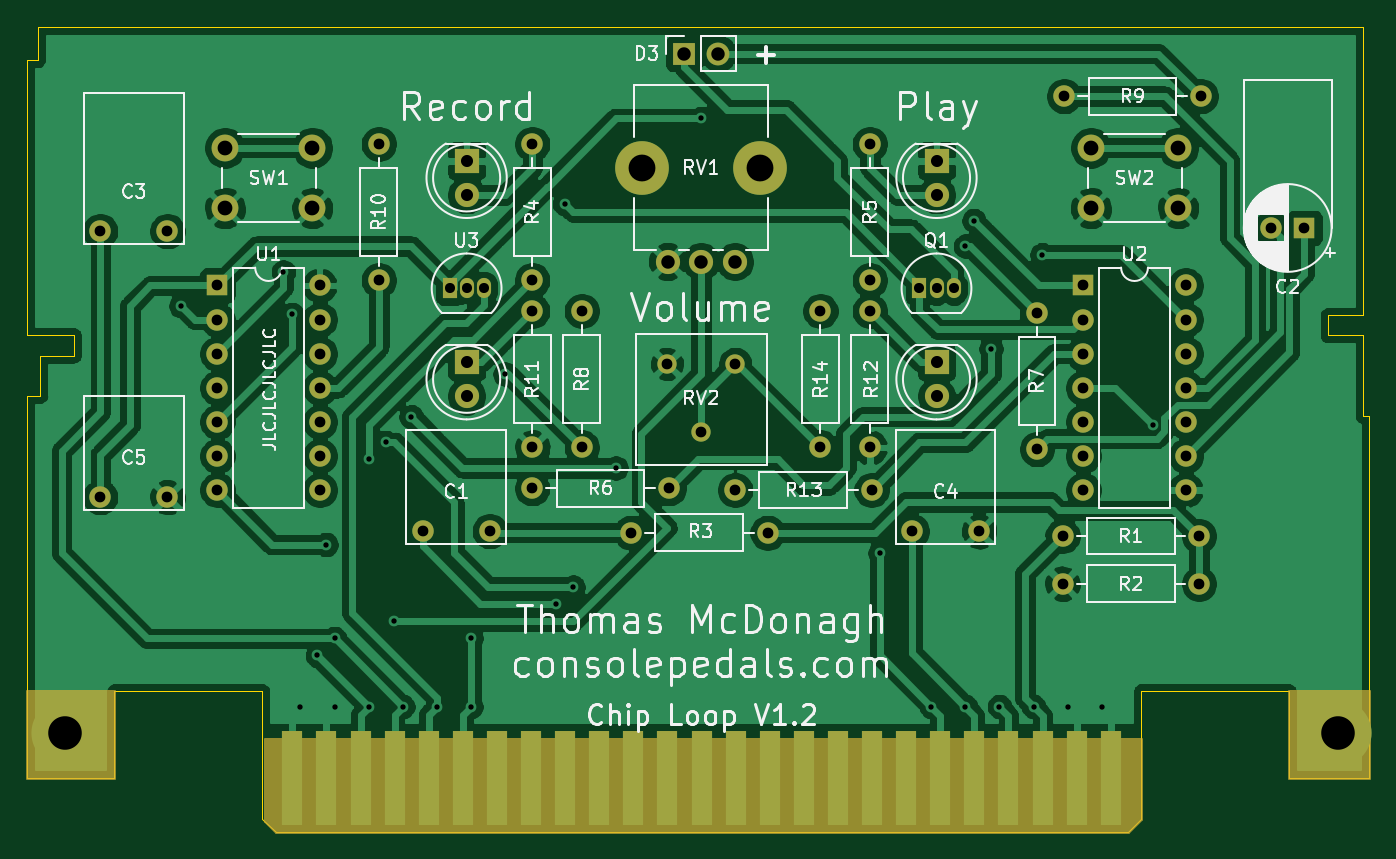
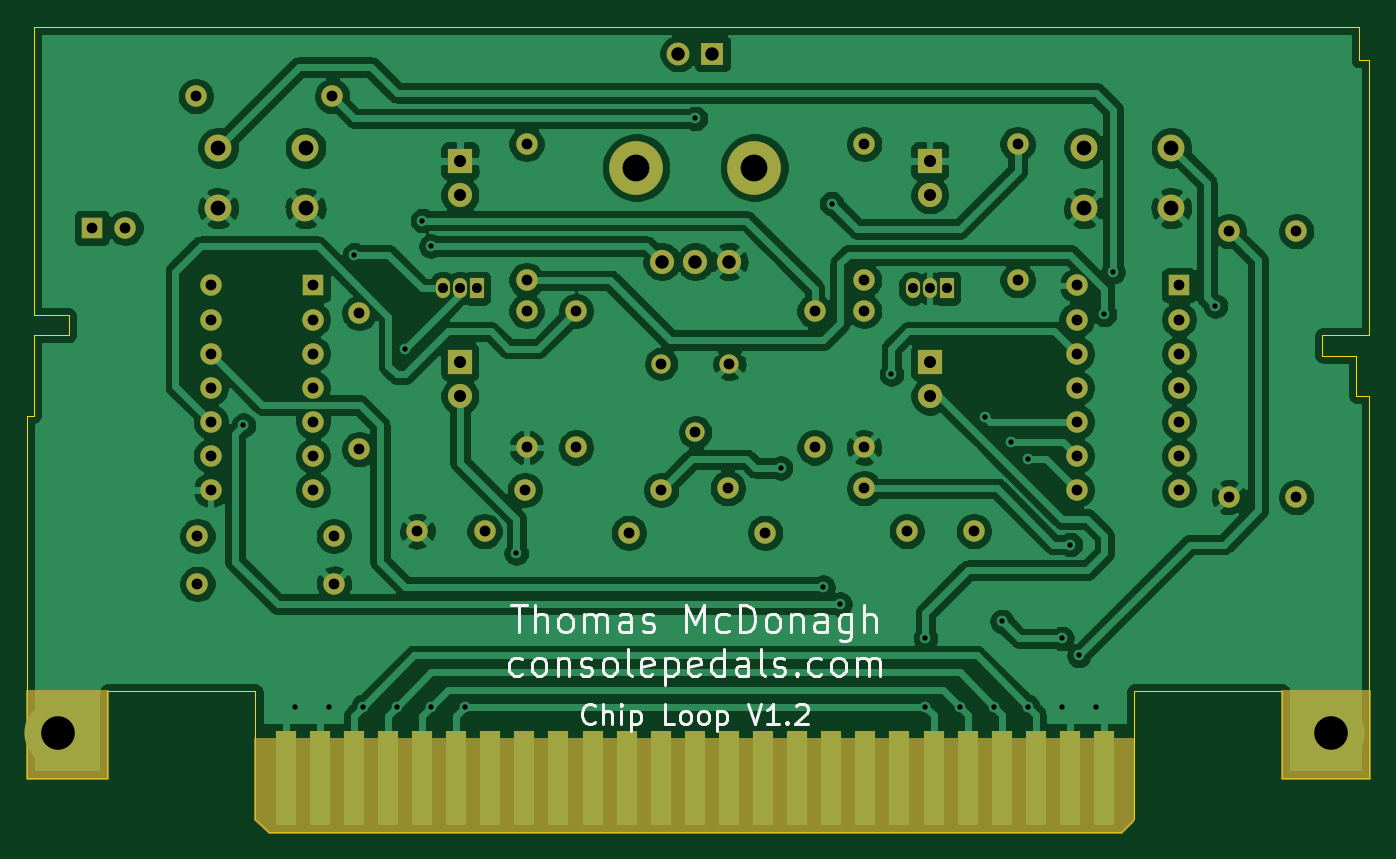
Circuit board: 11 layer files. Board 100.0 x 60.0 mm.
- bottom_copper: ChipLoop-B_Cu.gbr (207423 bytes)
- bottom_mask: ChipLoop-B_Mask.gbr (6237 bytes)
- paste: ChipLoop-B_Paste.gbr (495 bytes)
- bottom_silk: ChipLoop-B_SilkS.gbr (14014 bytes)
- outline: ChipLoop-Edge_Cuts.gbr (1931 bytes)
- top_copper: ChipLoop-F_Cu.gbr (198363 bytes)
- top_mask: ChipLoop-F_Mask.gbr (6237 bytes)
- paste: ChipLoop-F_Paste.gbr (495 bytes)
- top_silk: ChipLoop-F_SilkS.gbr (57362 bytes)
- drill: ChipLoop-NPTH.drl (314 bytes)
- drill: ChipLoop-PTH.drl (2189 bytes)

=== bottom_copper: ChipLoop-B_Cu.gbr (207423 bytes, source omitted) ===
=== bottom_mask: ChipLoop-B_Mask.gbr (6237 bytes, source omitted) ===
=== paste: ChipLoop-B_Paste.gbr ===
G04 #@! TF.GenerationSoftware,KiCad,Pcbnew,(5.1.7)-1*
G04 #@! TF.CreationDate,2022-02-28T18:55:12-06:00*
G04 #@! TF.ProjectId,ChipLoop,43686970-4c6f-46f7-902e-6b696361645f,rev?*
G04 #@! TF.SameCoordinates,Original*
G04 #@! TF.FileFunction,Paste,Bot*
G04 #@! TF.FilePolarity,Positive*
%FSLAX46Y46*%
G04 Gerber Fmt 4.6, Leading zero omitted, Abs format (unit mm)*
G04 Created by KiCad (PCBNEW (5.1.7)-1) date 2022-02-28 18:55:12*
%MOMM*%
%LPD*%
G01*
G04 APERTURE LIST*
G04 APERTURE END LIST*
M02*

=== bottom_silk: ChipLoop-B_SilkS.gbr (14014 bytes, source omitted) ===
=== outline: ChipLoop-Edge_Cuts.gbr ===
G04 #@! TF.GenerationSoftware,KiCad,Pcbnew,(5.1.7)-1*
G04 #@! TF.CreationDate,2022-02-28T18:55:12-06:00*
G04 #@! TF.ProjectId,ChipLoop,43686970-4c6f-46f7-902e-6b696361645f,rev?*
G04 #@! TF.SameCoordinates,Original*
G04 #@! TF.FileFunction,Profile,NP*
%FSLAX46Y46*%
G04 Gerber Fmt 4.6, Leading zero omitted, Abs format (unit mm)*
G04 Created by KiCad (PCBNEW (5.1.7)-1) date 2022-02-28 18:55:12*
%MOMM*%
%LPD*%
G01*
G04 APERTURE LIST*
G04 #@! TA.AperFunction,Profile*
%ADD10C,0.100000*%
G04 #@! TD*
G04 APERTURE END LIST*
D10*
X182000000Y-70000000D02*
X83300000Y-70000000D01*
X182000000Y-70000000D02*
X182000000Y-91500000D01*
X182000000Y-91500000D02*
X179400000Y-91500000D01*
X179400000Y-93000000D02*
X179400000Y-91500000D01*
X182000000Y-93000000D02*
X179400000Y-93000000D01*
X83300000Y-72500000D02*
X83300000Y-70000000D01*
X82500000Y-72500000D02*
X83300000Y-72500000D01*
X82500000Y-93000000D02*
X82500000Y-72500000D01*
X86000000Y-93000000D02*
X82500000Y-93000000D01*
X182000000Y-93000000D02*
X182000000Y-99000000D01*
X182500000Y-99000000D02*
X182000000Y-99000000D01*
X182500000Y-126000000D02*
X182500000Y-99000000D01*
X182500000Y-126000000D02*
X176500000Y-126000000D01*
X176500000Y-119500000D02*
X176500000Y-126000000D01*
X176500000Y-119500000D02*
X165480000Y-119500000D01*
X165480000Y-129000000D02*
X165480000Y-119500000D01*
X165480000Y-129000000D02*
X164480000Y-130000000D01*
X86000000Y-94500000D02*
X86000000Y-93000000D01*
X83500000Y-94500000D02*
X86000000Y-94500000D01*
X83500000Y-97500000D02*
X83500000Y-94500000D01*
X82500000Y-97500000D02*
X83500000Y-97500000D01*
X82500000Y-126000000D02*
X82500000Y-97500000D01*
X89000000Y-126000000D02*
X82500000Y-126000000D01*
X89000000Y-119500000D02*
X89000000Y-126000000D01*
X100020000Y-119500000D02*
X89000000Y-119500000D01*
X100020000Y-129000000D02*
X100020000Y-119500000D01*
X100020000Y-129000000D02*
X101020000Y-130000000D01*
X164480000Y-130000000D02*
X101020000Y-130000000D01*
M02*

=== top_copper: ChipLoop-F_Cu.gbr (198363 bytes, source omitted) ===
=== top_mask: ChipLoop-F_Mask.gbr ===
G04 #@! TF.GenerationSoftware,KiCad,Pcbnew,(5.1.7)-1*
G04 #@! TF.CreationDate,2022-02-28T18:55:12-06:00*
G04 #@! TF.ProjectId,ChipLoop,43686970-4c6f-46f7-902e-6b696361645f,rev?*
G04 #@! TF.SameCoordinates,Original*
G04 #@! TF.FileFunction,Soldermask,Top*
G04 #@! TF.FilePolarity,Negative*
%FSLAX46Y46*%
G04 Gerber Fmt 4.6, Leading zero omitted, Abs format (unit mm)*
G04 Created by KiCad (PCBNEW (5.1.7)-1) date 2022-02-28 18:55:12*
%MOMM*%
%LPD*%
G01*
G04 APERTURE LIST*
%ADD10C,1.600000*%
%ADD11O,1.600000X1.600000*%
%ADD12R,1.800000X1.800000*%
%ADD13C,1.800000*%
%ADD14C,5.000000*%
%ADD15R,1.500000X7.000000*%
%ADD16O,1.050000X1.500000*%
%ADD17R,1.050000X1.500000*%
%ADD18C,4.000000*%
%ADD19C,2.000000*%
%ADD20R,1.600000X1.600000*%
%ADD21R,1.700000X1.700000*%
%ADD22O,1.700000X1.700000*%
%ADD23C,1.440000*%
%ADD24C,0.254000*%
%ADD25C,0.100000*%
G04 APERTURE END LIST*
D10*
G04 #@! TO.C,R11*
X120142000Y-101346000D03*
D11*
X120142000Y-91186000D03*
G04 #@! TD*
D12*
G04 #@! TO.C,D4*
X115250000Y-95000000D03*
D13*
X115250000Y-97540000D03*
G04 #@! TD*
G04 #@! TO.C,D5*
X150250000Y-97540000D03*
D12*
X150250000Y-95000000D03*
G04 #@! TD*
D14*
G04 #@! TO.C,H1*
X85350000Y-122600000D03*
G04 #@! TD*
G04 #@! TO.C,H2*
X180150000Y-122600000D03*
G04 #@! TD*
D15*
G04 #@! TO.C,J2*
X163230000Y-126000000D03*
X160690000Y-126000000D03*
X158150000Y-126000000D03*
X155610000Y-126000000D03*
X153070000Y-126000000D03*
X150530000Y-126000000D03*
X147990000Y-126000000D03*
X145450000Y-126000000D03*
X142910000Y-126000000D03*
X140370000Y-126000000D03*
X137830000Y-126000000D03*
X135290000Y-126000000D03*
X132750000Y-126000000D03*
X130210000Y-126000000D03*
X127670000Y-126000000D03*
X125130000Y-126000000D03*
X122590000Y-126000000D03*
X120050000Y-126000000D03*
X117510000Y-126000000D03*
X114970000Y-126000000D03*
X112430000Y-126000000D03*
X109890000Y-126000000D03*
X107350000Y-126000000D03*
X104810000Y-126000000D03*
X102270000Y-126000000D03*
G04 #@! TD*
D10*
G04 #@! TO.C,C4*
X153416000Y-107588000D03*
X148416000Y-107588000D03*
G04 #@! TD*
G04 #@! TO.C,C5*
X87964000Y-105048000D03*
X92964000Y-105048000D03*
G04 #@! TD*
D13*
G04 #@! TO.C,D1*
X115250000Y-82540000D03*
D12*
X115250000Y-80000000D03*
G04 #@! TD*
G04 #@! TO.C,D2*
X150250000Y-80000000D03*
D13*
X150250000Y-82540000D03*
G04 #@! TD*
D16*
G04 #@! TO.C,Q1*
X150250000Y-89500000D03*
X151520000Y-89500000D03*
D17*
X148980000Y-89500000D03*
G04 #@! TD*
D11*
G04 #@! TO.C,R9*
X169926000Y-75184000D03*
D10*
X159766000Y-75184000D03*
G04 #@! TD*
D11*
G04 #@! TO.C,R4*
X120142000Y-78740000D03*
D10*
X120142000Y-88900000D03*
G04 #@! TD*
G04 #@! TO.C,R5*
X145288000Y-88900000D03*
D11*
X145288000Y-78740000D03*
G04 #@! TD*
G04 #@! TO.C,R6*
X120142000Y-104394000D03*
D10*
X130302000Y-104394000D03*
G04 #@! TD*
G04 #@! TO.C,R12*
X145288000Y-91186000D03*
D11*
X145288000Y-101346000D03*
G04 #@! TD*
D13*
G04 #@! TO.C,RV1*
X130215000Y-87500000D03*
X132715000Y-87500000D03*
X135215000Y-87500000D03*
D18*
X128315000Y-80500000D03*
X137115000Y-80500000D03*
G04 #@! TD*
D19*
G04 #@! TO.C,SW1*
X97250000Y-83520000D03*
X97250000Y-79020000D03*
X103750000Y-83520000D03*
X103750000Y-79020000D03*
G04 #@! TD*
G04 #@! TO.C,SW2*
X168250000Y-79020000D03*
X168250000Y-83520000D03*
X161750000Y-79020000D03*
X161750000Y-83520000D03*
G04 #@! TD*
D20*
G04 #@! TO.C,U1*
X96690000Y-89281000D03*
D11*
X104310000Y-104521000D03*
X96690000Y-91821000D03*
X104310000Y-101981000D03*
X96690000Y-94361000D03*
X104310000Y-99441000D03*
X96690000Y-96901000D03*
X104310000Y-96901000D03*
X96690000Y-99441000D03*
X104310000Y-94361000D03*
X96690000Y-101981000D03*
X104310000Y-91821000D03*
X96690000Y-104521000D03*
X104310000Y-89281000D03*
G04 #@! TD*
G04 #@! TO.C,U2*
X168810000Y-89281000D03*
X161190000Y-104521000D03*
X168810000Y-91821000D03*
X161190000Y-101981000D03*
X168810000Y-94361000D03*
X161190000Y-99441000D03*
X168810000Y-96901000D03*
X161190000Y-96901000D03*
X168810000Y-99441000D03*
X161190000Y-94361000D03*
X168810000Y-101981000D03*
X161190000Y-91821000D03*
X168810000Y-104521000D03*
D20*
X161190000Y-89281000D03*
G04 #@! TD*
D21*
G04 #@! TO.C,D3*
X131445000Y-72009000D03*
D22*
X133985000Y-72009000D03*
G04 #@! TD*
D16*
G04 #@! TO.C,U3*
X115250000Y-89500000D03*
X116520000Y-89500000D03*
D17*
X113980000Y-89500000D03*
G04 #@! TD*
D10*
G04 #@! TO.C,C1*
X116967000Y-107588000D03*
X111967000Y-107588000D03*
G04 #@! TD*
D20*
G04 #@! TO.C,C2*
X177660000Y-85000000D03*
D10*
X175160000Y-85000000D03*
G04 #@! TD*
D11*
G04 #@! TO.C,R1*
X159639000Y-107950000D03*
D10*
X169799000Y-107950000D03*
G04 #@! TD*
G04 #@! TO.C,R2*
X159639000Y-111506000D03*
D11*
X169799000Y-111506000D03*
G04 #@! TD*
G04 #@! TO.C,R3*
X137668000Y-107696000D03*
D10*
X127508000Y-107696000D03*
G04 #@! TD*
G04 #@! TO.C,R7*
X157734000Y-91313000D03*
D11*
X157734000Y-101473000D03*
G04 #@! TD*
D10*
G04 #@! TO.C,C3*
X92964000Y-85236000D03*
X87964000Y-85236000D03*
G04 #@! TD*
G04 #@! TO.C,R8*
X123825000Y-91186000D03*
D11*
X123825000Y-101346000D03*
G04 #@! TD*
G04 #@! TO.C,R10*
X108712000Y-88900000D03*
D10*
X108712000Y-78740000D03*
G04 #@! TD*
G04 #@! TO.C,R13*
X145415000Y-104521000D03*
D11*
X135255000Y-104521000D03*
G04 #@! TD*
G04 #@! TO.C,R14*
X141605000Y-91186000D03*
D10*
X141605000Y-101346000D03*
G04 #@! TD*
D23*
G04 #@! TO.C,RV2*
X135255000Y-95123000D03*
X132715000Y-100203000D03*
X130175000Y-95123000D03*
G04 #@! TD*
D24*
X165480000Y-129000000D02*
X164480000Y-130000000D01*
X101020000Y-130000000D01*
X100203000Y-129183000D01*
X100203000Y-123063000D01*
X165480000Y-123063000D01*
X165480000Y-129000000D01*
D25*
G36*
X165480000Y-129000000D02*
G01*
X164480000Y-130000000D01*
X101020000Y-130000000D01*
X100203000Y-129183000D01*
X100203000Y-123063000D01*
X165480000Y-123063000D01*
X165480000Y-129000000D01*
G37*
D24*
X89000000Y-126000000D02*
X82500000Y-126000000D01*
X82500000Y-119507000D01*
X89000000Y-119507000D01*
X89000000Y-126000000D01*
D25*
G36*
X89000000Y-126000000D02*
G01*
X82500000Y-126000000D01*
X82500000Y-119507000D01*
X89000000Y-119507000D01*
X89000000Y-126000000D01*
G37*
D24*
X182499000Y-126000000D02*
X176500000Y-126000000D01*
X176500000Y-119507000D01*
X182499000Y-119507000D01*
X182499000Y-126000000D01*
D25*
G36*
X182499000Y-126000000D02*
G01*
X176500000Y-126000000D01*
X176500000Y-119507000D01*
X182499000Y-119507000D01*
X182499000Y-126000000D01*
G37*
M02*

=== paste: ChipLoop-F_Paste.gbr ===
G04 #@! TF.GenerationSoftware,KiCad,Pcbnew,(5.1.7)-1*
G04 #@! TF.CreationDate,2022-02-28T18:55:12-06:00*
G04 #@! TF.ProjectId,ChipLoop,43686970-4c6f-46f7-902e-6b696361645f,rev?*
G04 #@! TF.SameCoordinates,Original*
G04 #@! TF.FileFunction,Paste,Top*
G04 #@! TF.FilePolarity,Positive*
%FSLAX46Y46*%
G04 Gerber Fmt 4.6, Leading zero omitted, Abs format (unit mm)*
G04 Created by KiCad (PCBNEW (5.1.7)-1) date 2022-02-28 18:55:12*
%MOMM*%
%LPD*%
G01*
G04 APERTURE LIST*
G04 APERTURE END LIST*
M02*

=== top_silk: ChipLoop-F_SilkS.gbr (57362 bytes, source omitted) ===
=== drill: ChipLoop-NPTH.drl ===
M48
; DRILL file {KiCad (5.1.7)-1} date 02/28/22 18:55:13
; FORMAT={-:-/ absolute / inch / decimal}
; #@! TF.CreationDate,2022-02-28T18:55:13-06:00
; #@! TF.GenerationSoftware,Kicad,Pcbnew,(5.1.7)-1
; #@! TF.FileFunction,NonPlated,1,2,NPTH
FMAT,2
INCH
T1C0.0787
%
G90
G05
T1
X5.0518Y-3.1693
X5.3982Y-3.1693
T0
M30

=== drill: ChipLoop-PTH.drl ===
M48
; DRILL file {KiCad (5.1.7)-1} date 02/28/22 18:55:13
; FORMAT={-:-/ absolute / inch / decimal}
; #@! TF.CreationDate,2022-02-28T18:55:13-06:00
; #@! TF.GenerationSoftware,Kicad,Pcbnew,(5.1.7)-1
; #@! TF.FileFunction,Plated,1,2,PTH
FMAT,2
INCH
T1C0.0157
T2C0.0295
T3C0.0315
T4C0.0354
T5C0.0394
T6C0.0433
T7C0.0984
%
G90
G05
T1
X3.7Y-3.575
X4.0Y-3.475
X4.025Y-3.6
X4.05Y-4.75
X4.1Y-4.6
X4.125Y-4.275
X4.15Y-4.55
X4.15Y-4.75
X4.25Y-4.025
X4.25Y-4.75
X4.3Y-3.975
X4.325Y-4.5
X4.35Y-4.75
X4.375Y-3.9
X4.45Y-4.75
X4.55Y-4.55
X4.55Y-4.75
X4.65Y-3.775
X4.8Y-4.45
X4.825Y-3.275
X4.85Y-4.4
X4.975Y-4.05
X5.225Y-3.025
X5.75Y-4.3
X5.9Y-4.75
X6.0Y-3.4
X6.0Y-4.75
X6.025Y-3.325
X6.075Y-3.7
X6.1Y-4.75
X6.2Y-4.75
X6.225Y-3.425
X6.3Y-4.75
X6.4Y-4.75
X6.55Y-3.925
T2
X4.4874Y-3.5236
X4.5374Y-3.5236
X4.5874Y-3.5236
X5.8654Y-3.5236
X5.9154Y-3.5236
X5.9654Y-3.5236
T3
X4.73Y-3.59
X4.73Y-3.99
X6.8961Y-3.3465
X6.9945Y-3.3465
X6.29Y-2.96
X6.69Y-2.96
X5.575Y-3.59
X5.575Y-3.99
X5.72Y-3.1
X5.72Y-3.5
X3.8067Y-3.515
X3.8067Y-3.615
X3.8067Y-3.715
X3.8067Y-3.815
X3.8067Y-3.915
X3.8067Y-4.015
X3.8067Y-4.115
X4.1067Y-3.515
X4.1067Y-3.615
X4.1067Y-3.715
X4.1067Y-3.815
X4.1067Y-3.915
X4.1067Y-4.015
X4.1067Y-4.115
X5.325Y-4.115
X5.725Y-4.115
X4.73Y-4.11
X5.13Y-4.11
X6.3461Y-3.515
X6.3461Y-3.615
X6.3461Y-3.715
X6.3461Y-3.815
X6.3461Y-3.915
X6.3461Y-4.015
X6.3461Y-4.115
X6.6461Y-3.515
X6.6461Y-3.615
X6.6461Y-3.715
X6.6461Y-3.815
X6.6461Y-3.915
X6.6461Y-4.015
X6.6461Y-4.115
X5.72Y-3.59
X5.72Y-3.99
X5.125Y-3.745
X5.225Y-3.945
X5.325Y-3.745
X4.875Y-3.59
X4.875Y-3.99
X6.21Y-3.595
X6.21Y-3.995
X3.4631Y-3.3557
X3.66Y-3.3557
X6.285Y-4.39
X6.685Y-4.39
X5.8431Y-4.2357
X6.04Y-4.2357
X5.02Y-4.24
X5.42Y-4.24
X6.285Y-4.25
X6.685Y-4.25
X4.73Y-3.1
X4.73Y-3.5
X4.28Y-3.1
X4.28Y-3.5
X4.4081Y-4.2357
X4.605Y-4.2357
X3.4631Y-4.1357
X3.66Y-4.1357
T4
X5.9154Y-3.7402
X5.9154Y-3.8402
X4.5374Y-3.7402
X4.5374Y-3.8402
X5.9154Y-3.1496
X5.9154Y-3.2496
X4.5374Y-3.1496
X4.5374Y-3.2496
T5
X5.1266Y-3.4449
X5.225Y-3.4449
X5.3234Y-3.4449
X5.175Y-2.835
X5.275Y-2.835
T6
X6.3681Y-3.111
X6.3681Y-3.2882
X6.624Y-3.111
X6.624Y-3.2882
X3.8287Y-3.111
X3.8287Y-3.2882
X4.0846Y-3.111
X4.0846Y-3.2882
T7
X7.0925Y-4.8268
X3.3602Y-4.8268
T0
M30
